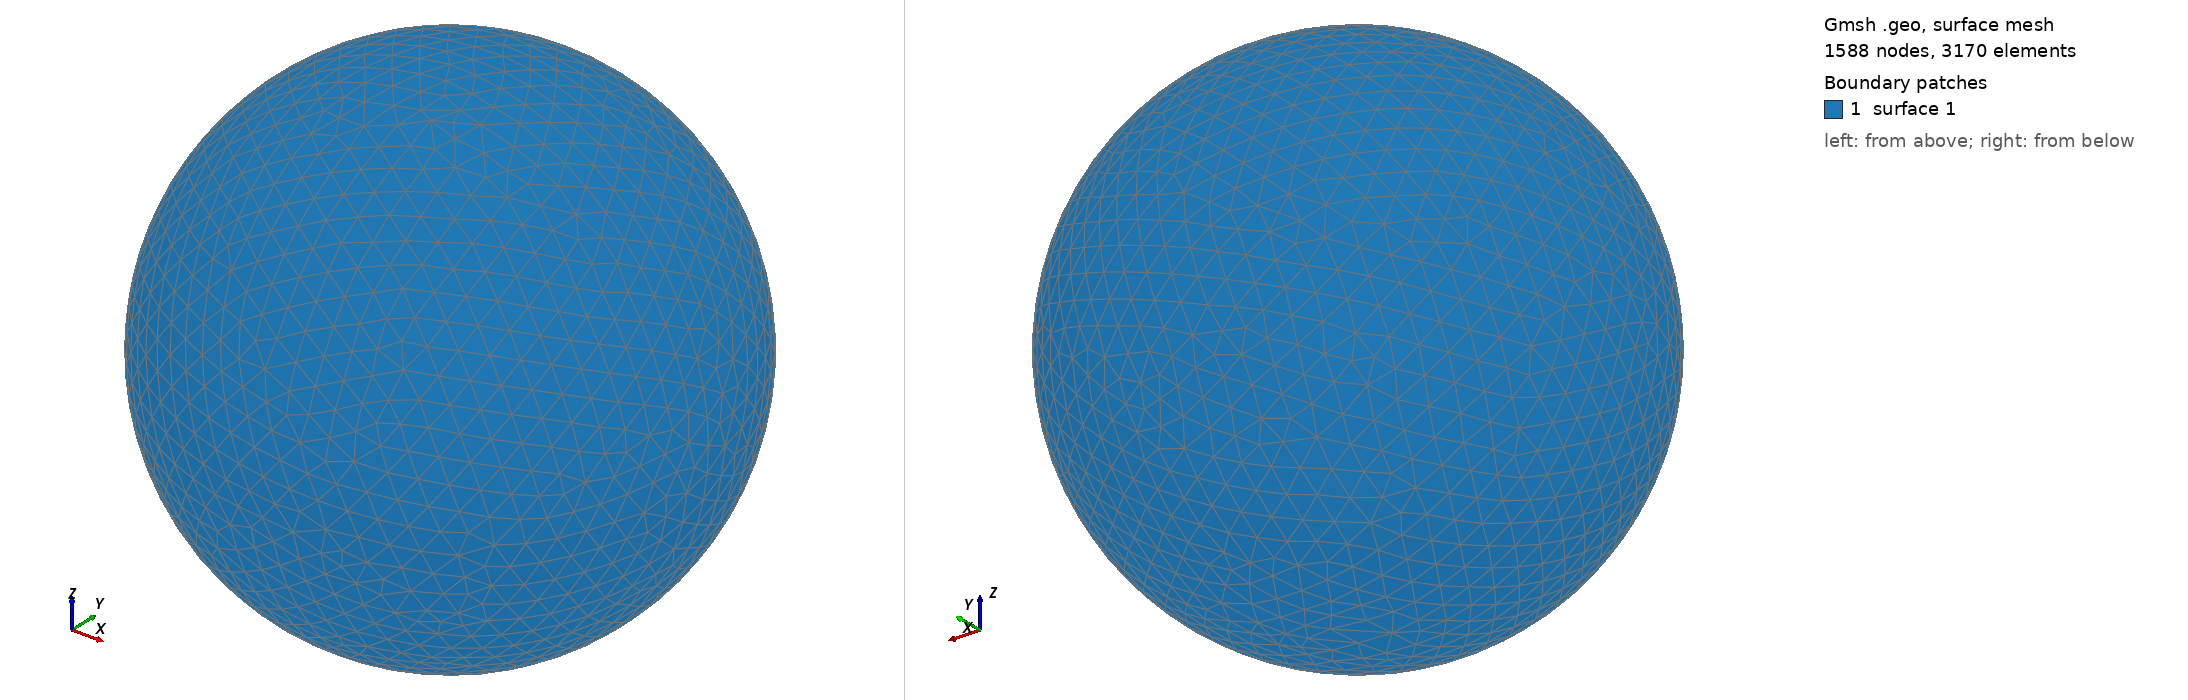

Gmsh geometry script, surface-meshed: 1588 nodes, 3170 surface elements. Boundary patches (legend numbers): 1 surface 1. Left view from above one corner, right view from below the opposite corner. The script declares no physical surfaces, so the legend lists its geometric surfaces. The drawing asked Gmsh for element sizes between 1% and 20% of the model's largest extent; the script's own settings can give other sizes.

=== shot0917.geo (drawn) ===
SetFactory("OpenCASCADE");
Point(1) = {0,0,0,0};
Sphere(1) = {0,0,0,0.00924400};
MeshSize{ PointsOf{ Surface{:}; } } = 0.000924400;
Mesh.ElementOrder=1;
Mesh.Format=39;
